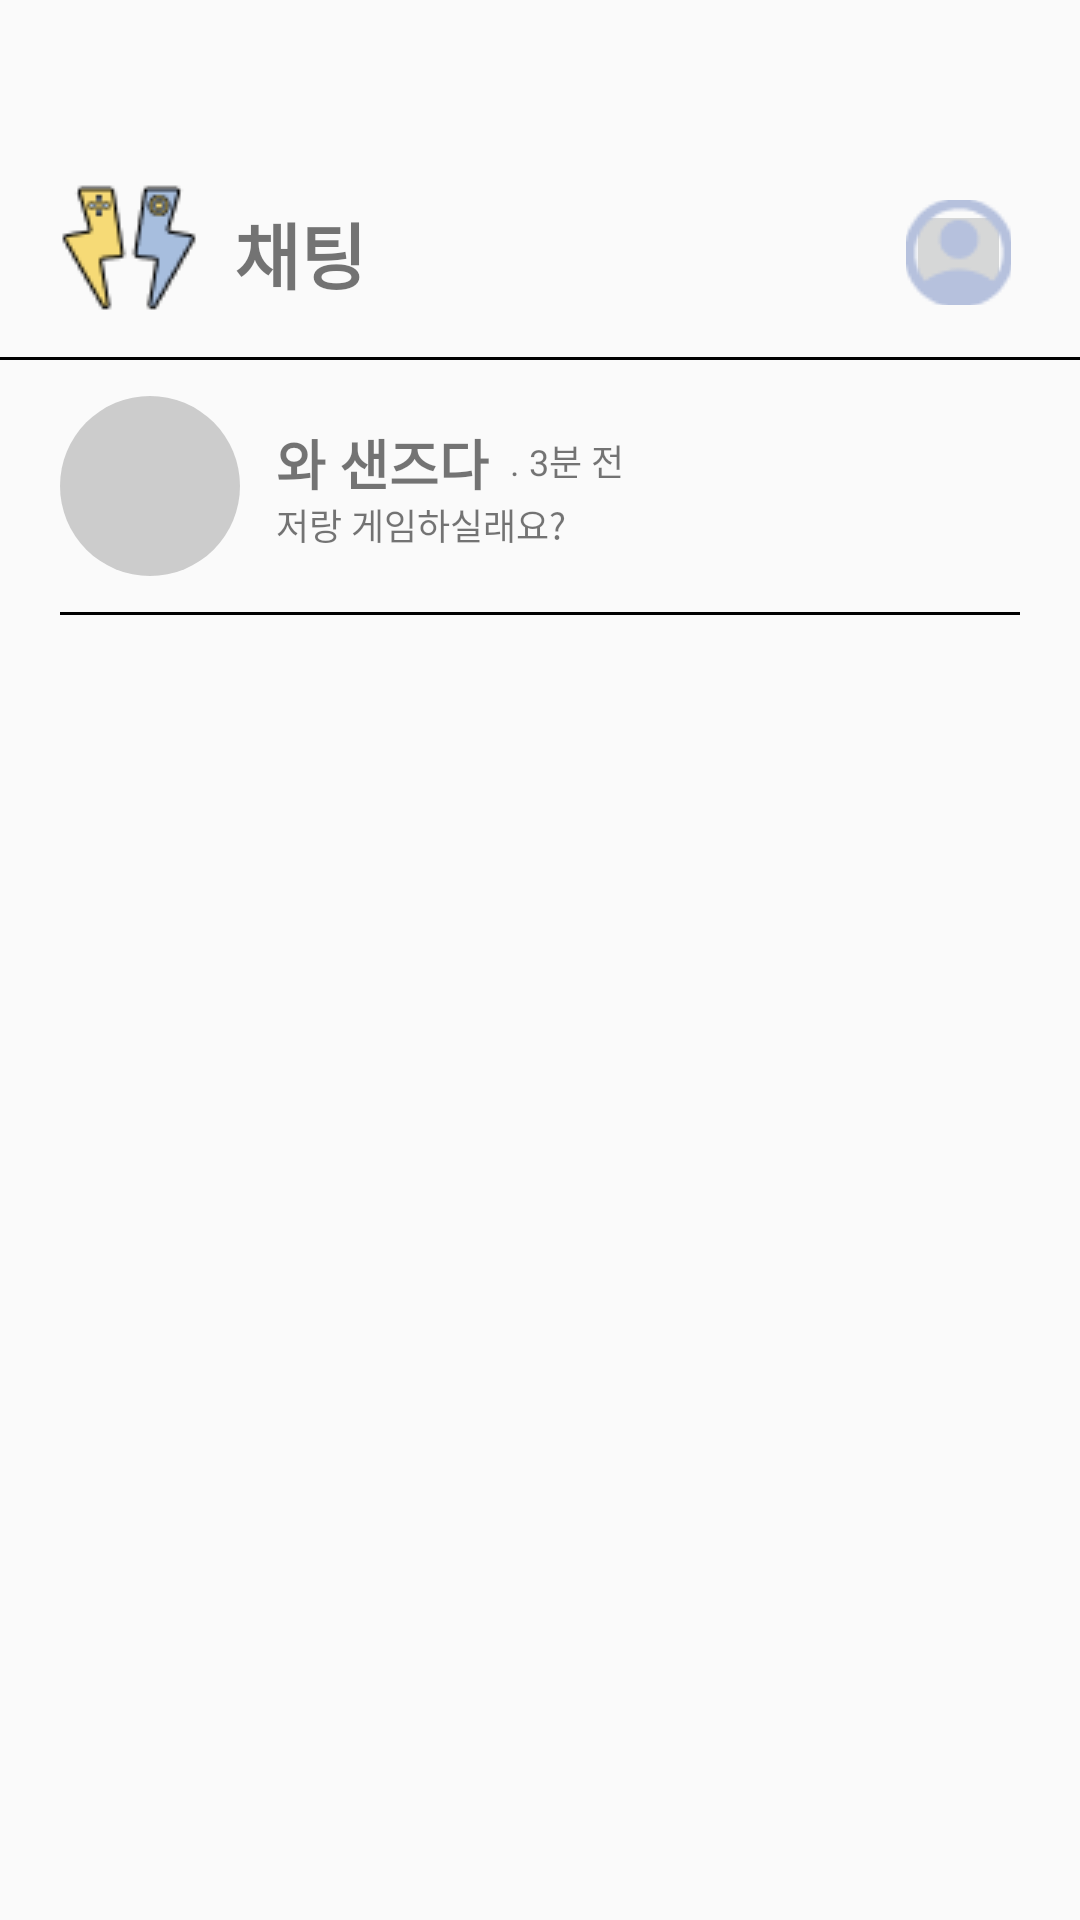

Reconstruct the res/layout file that produces this screen, plus the resources it refers to.
<!-- AndroidManifest.xml: application theme Theme.Smatch -->
<!-- res/layout/fragment_chatting.xml -->
<?xml version="1.0" encoding="utf-8"?>
<androidx.constraintlayout.widget.ConstraintLayout xmlns:android="http://schemas.android.com/apk/res/android"
    xmlns:app="http://schemas.android.com/apk/res-auto"
    xmlns:tools="http://schemas.android.com/tools"
    android:layout_width="match_parent"
    android:layout_height="match_parent" >

    <ImageView
        android:layout_width="46dp"
        android:layout_height="46dp"
        android:id="@+id/logo"
        android:src="@drawable/logo"
        android:layout_marginTop="61dp"
        android:layout_marginStart="20dp"
        app:layout_constraintStart_toStartOf="parent"
        app:layout_constraintTop_toTopOf="parent" />

    <TextView
        android:layout_width="wrap_content"
        android:layout_height="wrap_content"
        android:text="채팅"
        android:textSize="24dp"
        android:textStyle="bold"
        android:layout_marginStart="12dp"
        app:layout_constraintStart_toEndOf="@+id/logo"
        app:layout_constraintTop_toTopOf="@+id/logo"
        app:layout_constraintBottom_toBottomOf="@+id/logo"
        app:layout_constraintMarginStart="12dp" />

    <ImageButton
        android:layout_width="35dp"
        android:layout_height="35dp"
        android:src="@drawable/profile_logo"
        android:layout_marginEnd="23dp"
        app:layout_constraintTop_toTopOf="@+id/logo"
        app:layout_constraintBottom_toBottomOf="@id/logo"
        app:layout_constraintEnd_toEndOf="parent" />

    <View
        android:id="@+id/line1"
        android:layout_width="match_parent"
        android:layout_height="1dp"
        android:background="@color/black"
        app:layout_constraintTop_toBottomOf="@+id/logo"
        app:layout_constraintStart_toStartOf="parent"
        app:layout_constraintEnd_toEndOf="parent"
        android:layout_marginTop="12dp"/>

    <ImageView
        android:id="@+id/profileImage1"
        android:layout_width="60dp"
        android:layout_height="60dp"
        android:background="@drawable/circle1"
        android:layout_marginTop="12dp"
        android:layout_marginStart="20dp"
        app:layout_constraintTop_toBottomOf="@+id/line1"
        app:layout_constraintStart_toStartOf="parent" />

    <TextView
        android:layout_width="wrap_content"
        android:layout_height="wrap_content"
        android:text="와 샌즈다"
        android:textStyle="bold"
        android:textSize="18dp"
        android:layout_marginStart="12dp"
        android:layout_marginTop="22dp"
        app:layout_constraintStart_toEndOf="@+id/profileImage1"
        app:layout_constraintTop_toTopOf="@+id/line1"
        />

    <TextView
        android:layout_width="wrap_content"
        android:layout_height="wrap_content"
        android:text="저랑 게임하실래요?"
        android:textSize="12dp"
        android:layout_marginStart="12dp"
        android:layout_marginTop="47dp"
        app:layout_constraintStart_toEndOf="@+id/profileImage1"
        app:layout_constraintTop_toTopOf="@+id/line1"
        />

    <TextView
        android:layout_width="wrap_content"
        android:layout_height="wrap_content"
        android:text=". 3분 전"
        android:textSize="12dp"
        android:layout_marginStart="90dp"
        android:layout_marginTop="25.5dp"
        app:layout_constraintStart_toEndOf="@+id/profileImage1"
        app:layout_constraintTop_toTopOf="@+id/line1" />

    <View
        android:id="@+id/line2"
        android:layout_width="match_parent"
        android:layout_height="1dp"
        android:background="@color/black"
        android:layout_marginStart="20dp"
        android:layout_marginEnd="20dp"
        app:layout_constraintTop_toBottomOf="@+id/profileImage1"
        app:layout_constraintStart_toStartOf="parent"
        app:layout_constraintEnd_toEndOf="parent"
        android:layout_marginTop="12dp"/>

</androidx.constraintlayout.widget.ConstraintLayout>
<!-- resources referenced by this layout -->
<resources>
  <color name="black">#FF000000</color>
  <!-- drawable circle1 (drawable) -->
  <?xml version="1.0" encoding="utf-8"?>
  <shape xmlns:android="http://schemas.android.com/apk/res/android" android:shape="oval">
      <solid android:color="#CCCCCC"></solid>
  </shape>
  <!-- drawable logo: png bitmap (drawable, 1690 bytes) -->
  <!-- drawable profile_logo: png bitmap (drawable-v24, 1281 bytes) -->
  <style name="Theme.Smatch" parent="Theme.AppCompat.DayNight.DarkActionBar">
          
          <item name="colorPrimary">@color/purple_500</item>
          <item name="colorPrimaryVariant">@color/purple_700</item>
          <item name="colorOnPrimary">@color/white</item>
          
          <item name="colorSecondary">@color/teal_200</item>
          <item name="colorSecondaryVariant">@color/teal_700</item>
          <item name="colorOnSecondary">@color/black</item>
          
          <item name="android:statusBarColor">?attr/colorPrimaryVariant</item>
          
      </style>
  <color name="purple_500">#FF6200EE</color>
  <color name="purple_700">#FF3700B3</color>
  <color name="white">#FFFFFFFF</color>
  <color name="teal_200">#FF03DAC5</color>
  <color name="teal_700">#FF018786</color>
</resources>
